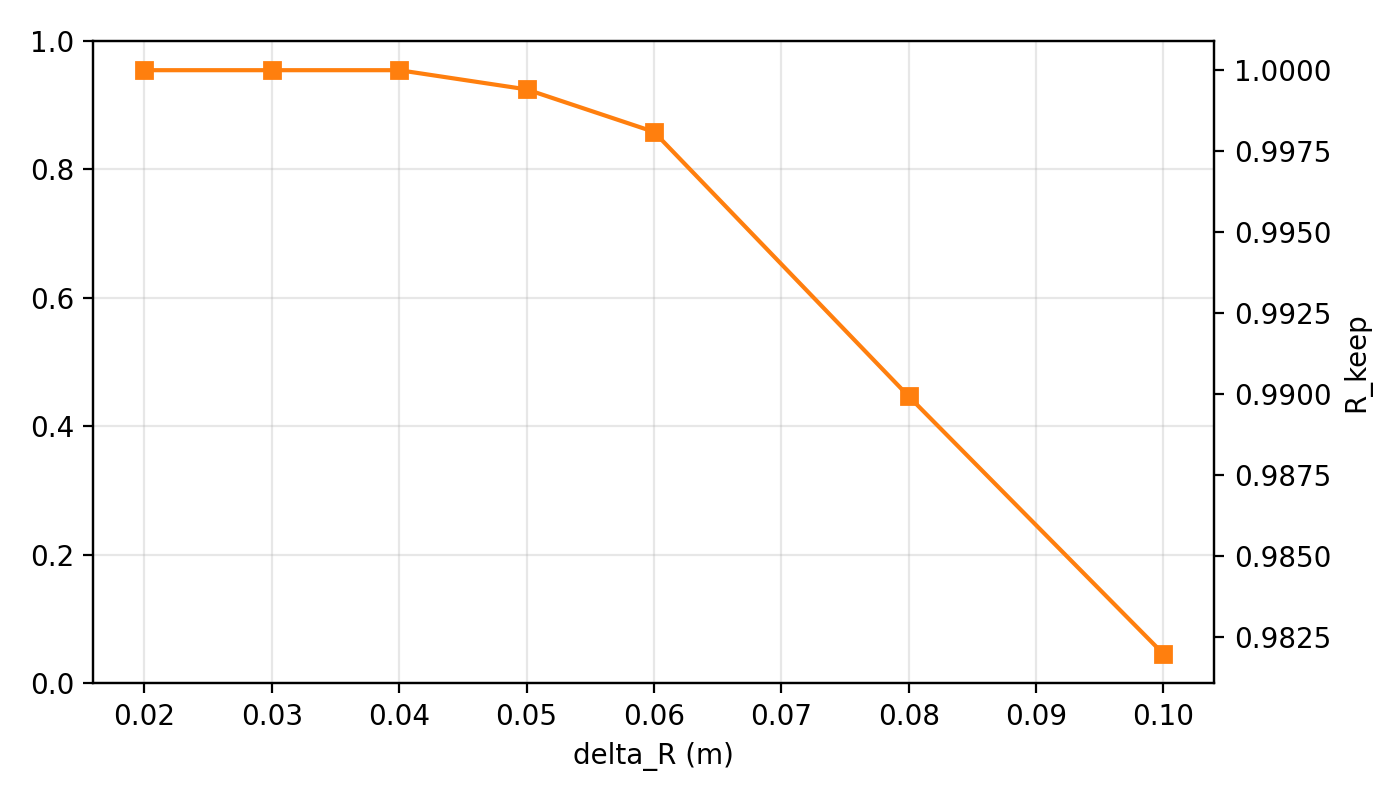

The data file committed next to this chart (first rows):
R_det, R_keep, R_over, T_dec_ms_mean, T_dec_ms_std, delta_r, frames, method, scene, sigma_c, visible_frames
1.0, 1.0, 0.0, 10.51, 8.767, 0.02, 126, ours, B, 0.02198, 126
1.0, 1.0, 0.0, 7.685, 1.277, 0.03, 126, ours, B, 0.02203, 126
1.0, 1.0, 0.0, 6.572, 0.8065, 0.04, 126, ours, B, 0.01685, 126
1.0, 0.9994, 0.0005922, 5.858, 0.5337, 0.05, 126, ours, B, 0.0163, 126
1.0, 0.9981, 0.001903, 5.714, 0.6022, 0.06, 126, ours, B, 0.01624, 126
1.0, 0.9899, 0.01007, 5.423, 0.6659, 0.08, 126, ours, B, 0.01617, 126
1.0, 0.982, 0.01802, 5.155, 0.4356, 0.1, 126, ours, B, 0.01597, 126
